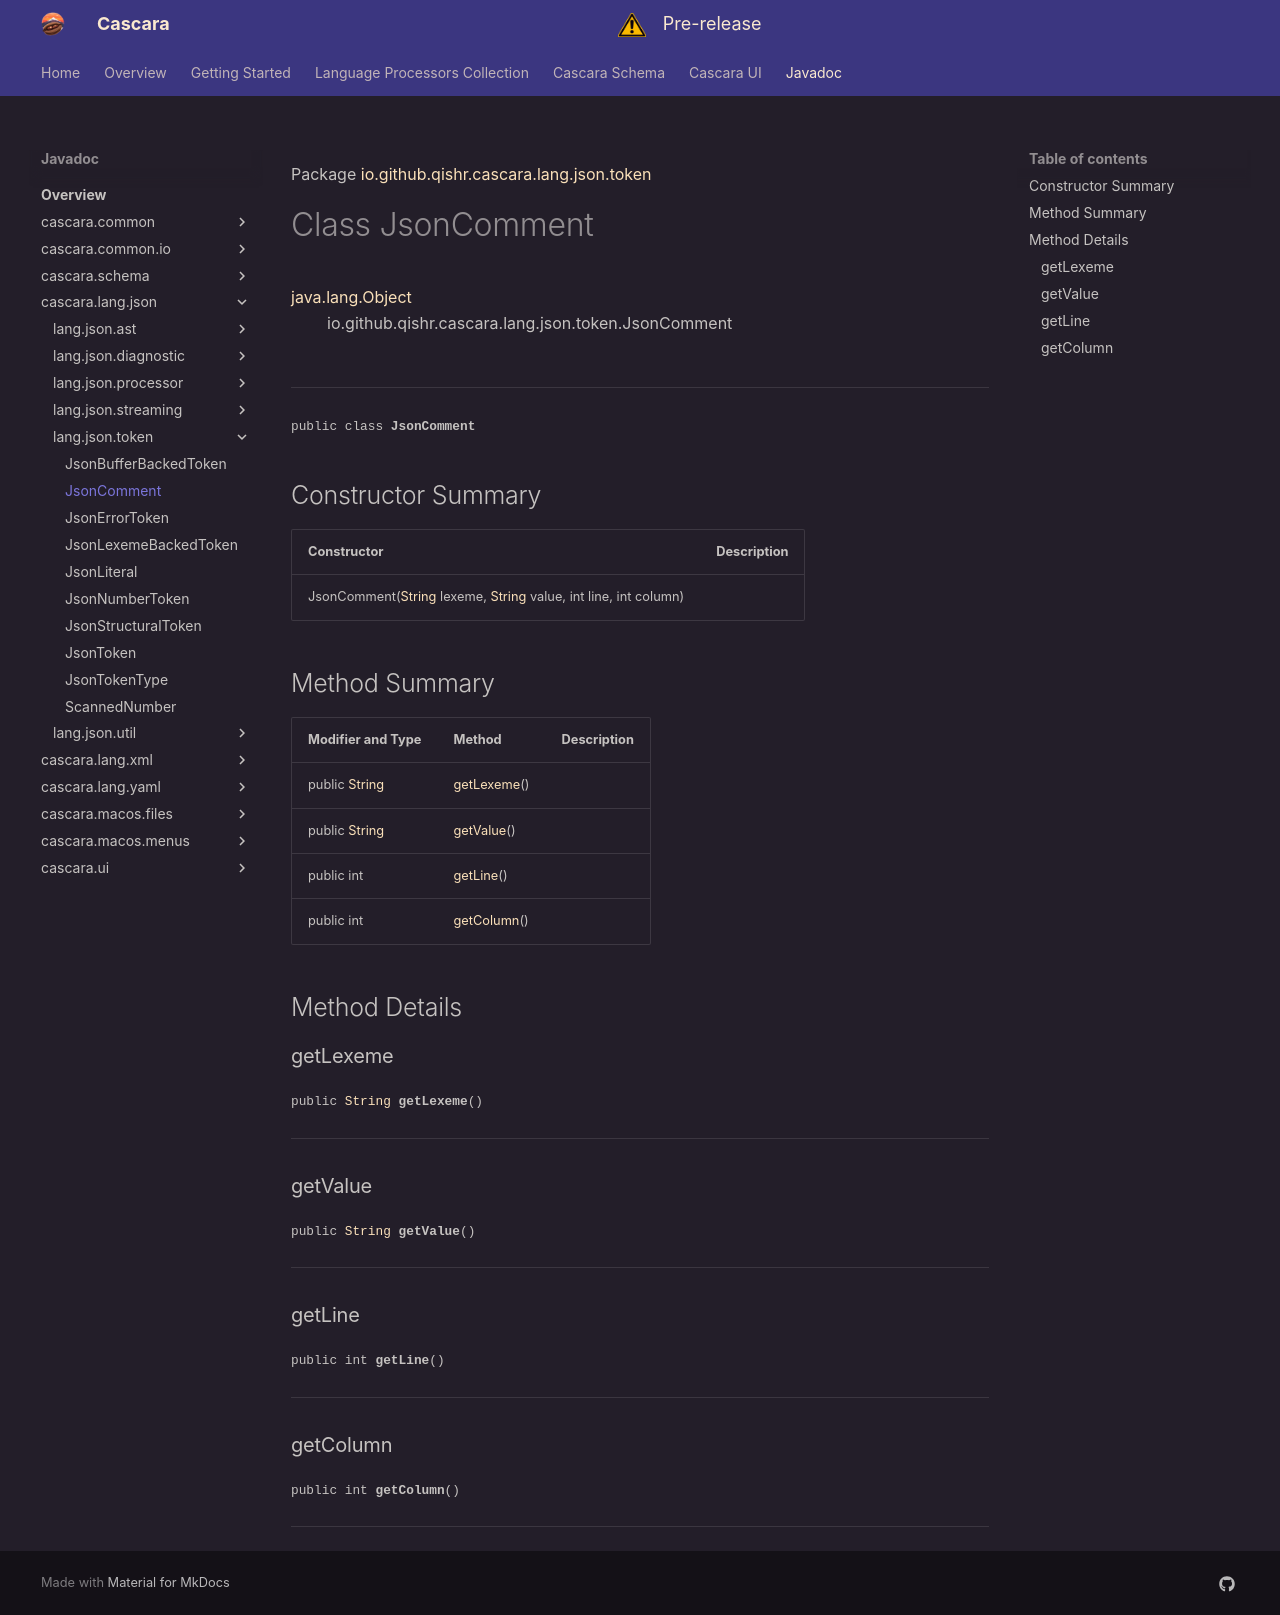

repository: qishr/qishr.github.io · page: javadoc/latest/cascara.lang.json/io/github/qishr/cascara/lang/json/token/JsonComment/index.html · generator: mkdocs

Package [io.github.qishr.cascara.lang.json.token](index.md)

# Class JsonComment
[java.lang.Object](https://docs.oracle.com/en/java/javase/24/docs/api/java.base/java/lang/Object.html)<br/>
        io.github.qishr.cascara.lang.json.token.JsonComment<br/>
<br/>

----

<span style="font-family: monospace; font-size: 80%;">public class __JsonComment__</span>


## Constructor Summary

| Constructor                                                                                                                                                                                                                                | Description |
|--------------------------------------------------------------------------------------------------------------------------------------------------------------------------------------------------------------------------------------------|-------------|
| JsonComment([String](https://docs.oracle.com/en/java/javase/24/docs/api/java.base/java/lang/String.html) lexeme, [String](https://docs.oracle.com/en/java/javase/24/docs/api/java.base/java/lang/String.html) value, int line, int column) |             |



## Method Summary

| Modifier and Type                                                                                   | Method                    | Description |
|-----------------------------------------------------------------------------------------------------|---------------------------|-------------|
| public [String](https://docs.oracle.com/en/java/javase/24/docs/api/java.base/java/lang/String.html) | [getLexeme](#getlexeme)() |             |
| public [String](https://docs.oracle.com/en/java/javase/24/docs/api/java.base/java/lang/String.html) | [getValue](#getvalue)()   |             |
| public int                                                                                          | [getLine](#getline)()     |             |
| public int                                                                                          | [getColumn](#getcolumn)() |             |



## Method Details

### getLexeme

<span style="font-family: monospace; font-size: 80%;">public [String](https://docs.oracle.com/en/java/javase/24/docs/api/java.base/java/lang/String.html) __getLexeme__()</span>




---

### getValue

<span style="font-family: monospace; font-size: 80%;">public [String](https://docs.oracle.com/en/java/javase/24/docs/api/java.base/java/lang/String.html) __getValue__()</span>




---

### getLine

<span style="font-family: monospace; font-size: 80%;">public int __getLine__()</span>




---

### getColumn

<span style="font-family: monospace; font-size: 80%;">public int __getColumn__()</span>




---
